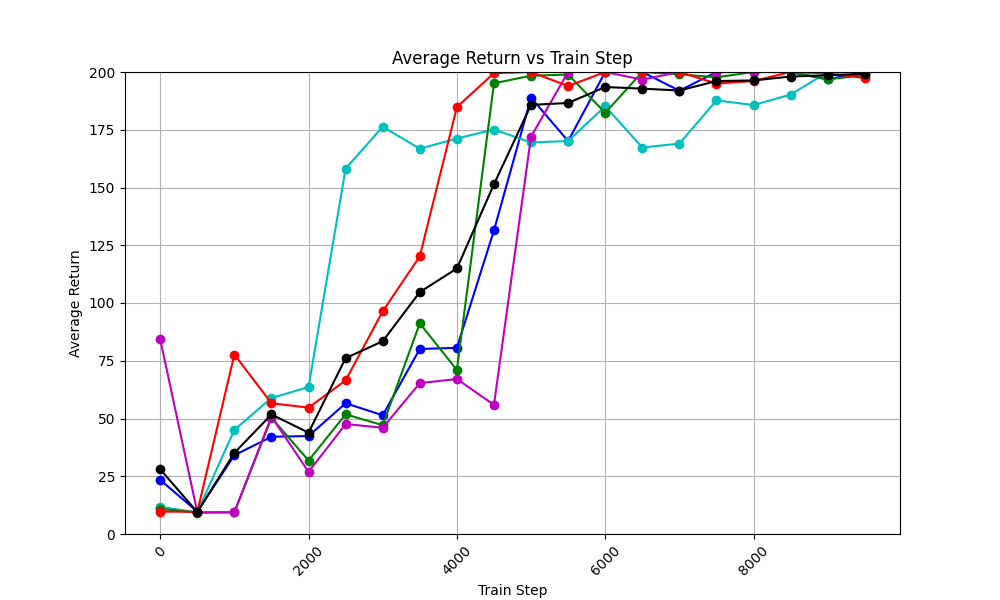

Data behind this chart, as committed beside it:
time_step, avg_return_0, avg_return_1, avg_return_2, avg_return_3, avg_return_4, avg_of_avg_returns
0, 23.4, 11.7, 10.9, 84.3, 9.7, 28
500, 9.7, 9.4, 9.2, 9.4, 9.6, 9.46
1000, 34.1, 45.1, 9.4, 9.4, 77.7, 35.14
1500, 42.1, 58.9, 50.3, 50.8, 56.6, 51.74
2000, 42.4, 63.6, 31.8, 26.9, 54.7, 43.88
2500, 56.6, 158.2, 51.8, 47.6, 66.5, 76.14
3000, 51.4, 176.3, 47.1, 46.0, 96.4, 83.44
3500, 80.1, 166.8, 91.2, 65.3, 120.2, 104.7
4000, 80.6, 171.2, 71.0, 67.1, 184.8, 114.9
4500, 131.4, 175.1, 195.1, 55.9, 199.5, 151.4
5000, 188.9, 169.5, 198.4, 172.0, 200.0, 185.8
5500, 170.1, 170.1, 198.9, 200.0, 193.9, 186.6
6000, 200.0, 185.2, 182.3, 200.0, 200.0, 193.5
6500, 200.0, 167.3, 200.0, 196.7, 200.0, 192.8
7000, 191.9, 169.0, 199.0, 200.0, 200.0, 192
7500, 200.0, 187.7, 197.7, 200.0, 195.0, 196.1
8000, 200.0, 185.7, 200.0, 200.0, 196.1, 196.4
8500, 200.0, 190.2, 200.0, 200.0, 200.0, 198
9000, 196.8, 200.0, 196.8, 200.0, 199.4, 198.6
9500, 200.0, 200.0, 198.7, 200.0, 197.4, 199.2
